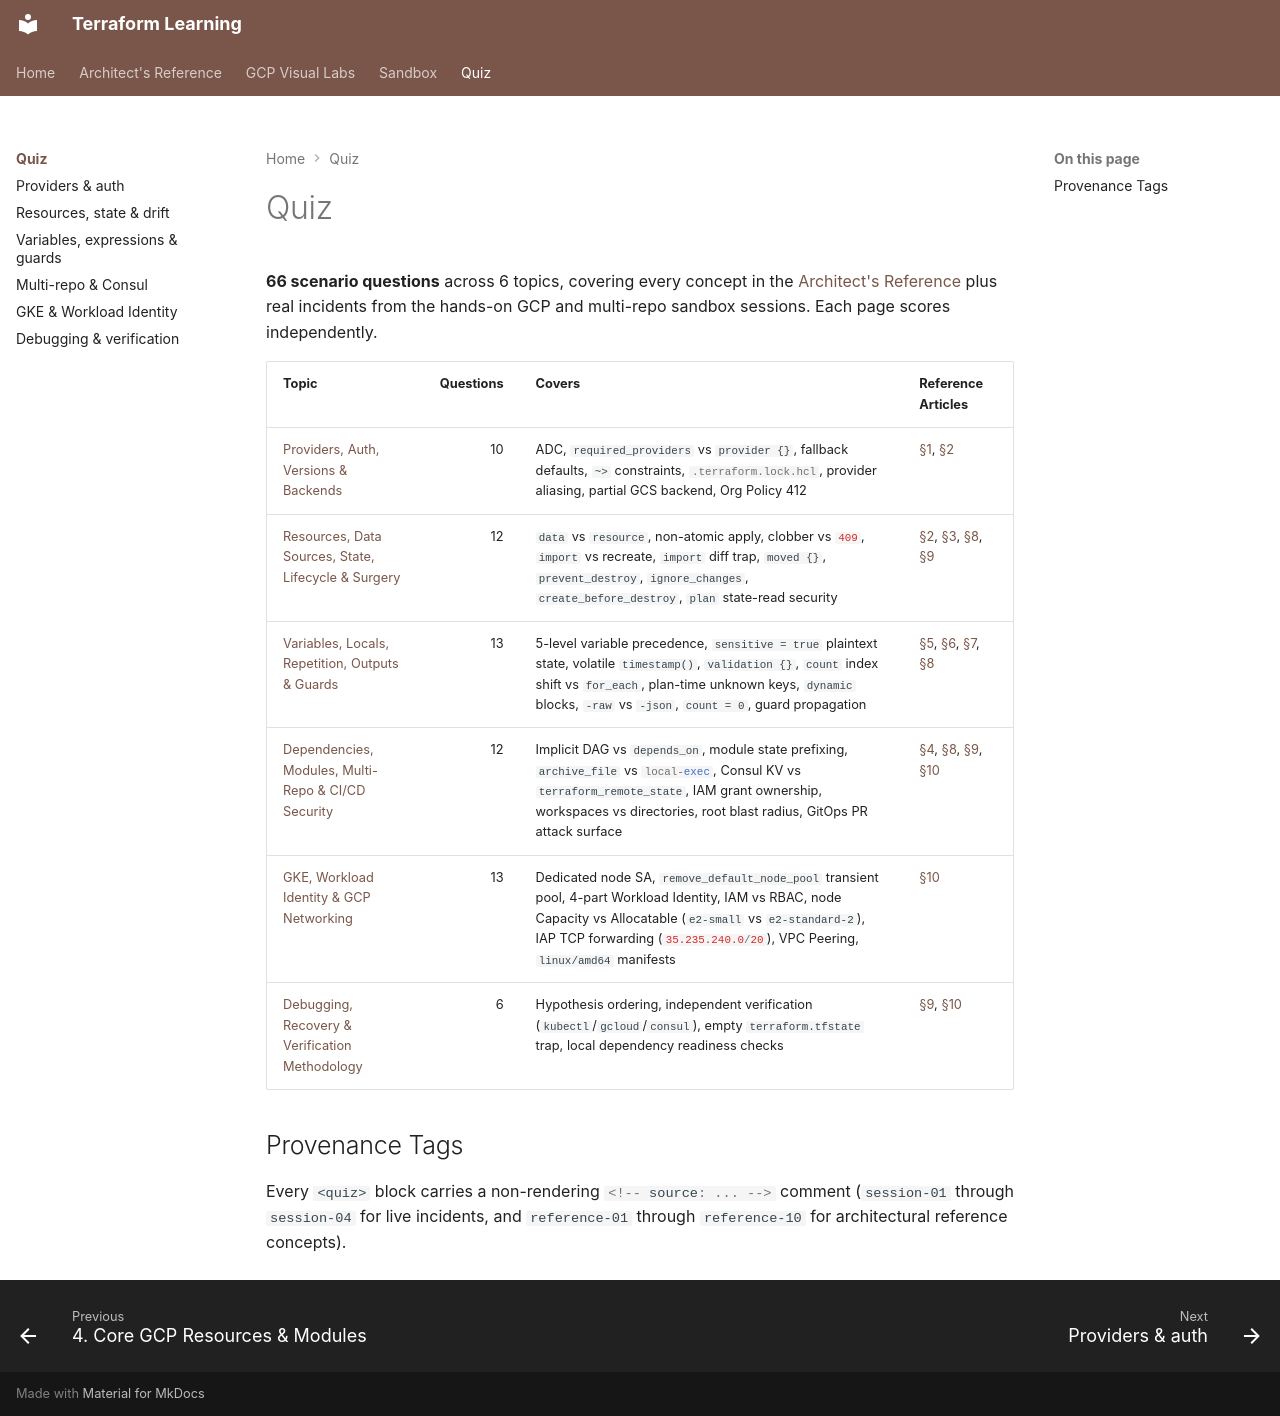

repository: nitinkc/terraform-concepts · page: quiz/index.html · generator: mkdocs

# Quiz

**66 scenario questions** across 6 topics, covering every concept in the [Architect's Reference](../reference/index.md) plus real incidents from the hands-on GCP and multi-repo sandbox sessions. Each page scores independently.

| Topic | Questions | Covers | Reference Articles |
|---|---:|---|---|
| [Providers, Auth, Versions & Backends](01-providers-and-auth.md) | 10 | ADC, `required_providers` vs `provider {}`, fallback defaults, `~>` constraints, `.terraform.lock.hcl`, provider aliasing, partial GCS backend, Org Policy 412 | [§1]( ../reference/01-execution-model-and-providers.md), [§2](../reference/02-resources-state-and-backends.md) |
| [Resources, Data Sources, State, Lifecycle & Surgery](02-resources-state-and-drift.md) | 12 | `data` vs `resource`, non-atomic apply, clobber vs `409`, `import` vs recreate, `import` diff trap, `moved {}`, `prevent_destroy`, `ignore_changes`, `create_before_destroy`, `plan` state-read security | [§2](../reference/02-resources-state-and-backends.md), [§3](../reference/03-identity-lifecycle-and-change.md), [§8](../reference/08-data-sources-outputs-and-modules.md), [§9](../reference/09-state-surgery-drift-and-workspaces.md) |
| [Variables, Locals, Repetition, Outputs & Guards](03-variables-expressions-and-guards.md) | 13 | 5-level variable precedence, `sensitive = true` plaintext state, volatile `timestamp()`, `validation {}`, `count` index shift vs `for_each`, plan-time unknown keys, `dynamic` blocks, `-raw` vs `-json`, `count = 0`, guard propagation | [§5](../reference/05-variables-locals-and-security.md), [§6](../reference/06-expressions-conditionals-and-guards.md), [§7](../reference/07-repetition-count-for-each-dynamic.md), [§8](../reference/08-data-sources-outputs-and-modules.md) |
| [Dependencies, Modules, Multi-Repo & CI/CD Security](04-multirepo-and-consul.md) | 12 | Implicit DAG vs `depends_on`, module state prefixing, `archive_file` vs `local-exec`, Consul KV vs `terraform_remote_state`, IAM grant ownership, workspaces vs directories, root blast radius, GitOps PR attack surface | [§4](../reference/04-dependencies-and-graph.md), [§8](../reference/08-data-sources-outputs-and-modules.md), [§9](../reference/09-state-surgery-drift-and-workspaces.md), [§10](../reference/10-architecture-multirepo-gke-and-cicd.md) |
| [GKE, Workload Identity & GCP Networking](05-gke-and-workload-identity.md) | 13 | Dedicated node SA, `remove_default_node_pool` transient pool, 4-part Workload Identity, IAM vs RBAC, node Capacity vs Allocatable (`e2-small` vs `e2-standard-2`), IAP TCP forwarding (`35.235.240.0/20`), VPC Peering, `linux/amd64` manifests | [§10](../reference/10-architecture-multirepo-gke-and-cicd.md) |
| [Debugging, Recovery & Verification Methodology](06-debugging-and-verification.md) | 6 | Hypothesis ordering, independent verification (`kubectl`/`gcloud`/`consul`), empty `terraform.tfstate` trap, local dependency readiness checks | [§9](../reference/09-state-surgery-drift-and-workspaces.md), [§10](../reference/10-architecture-multirepo-gke-and-cicd.md) |

## Provenance Tags

Every `<quiz>` block carries a non-rendering `<!-- source: ... -->` comment (`session-01` through `session-04` for live incidents, and `reference-01` through `reference-10` for architectural reference concepts).
